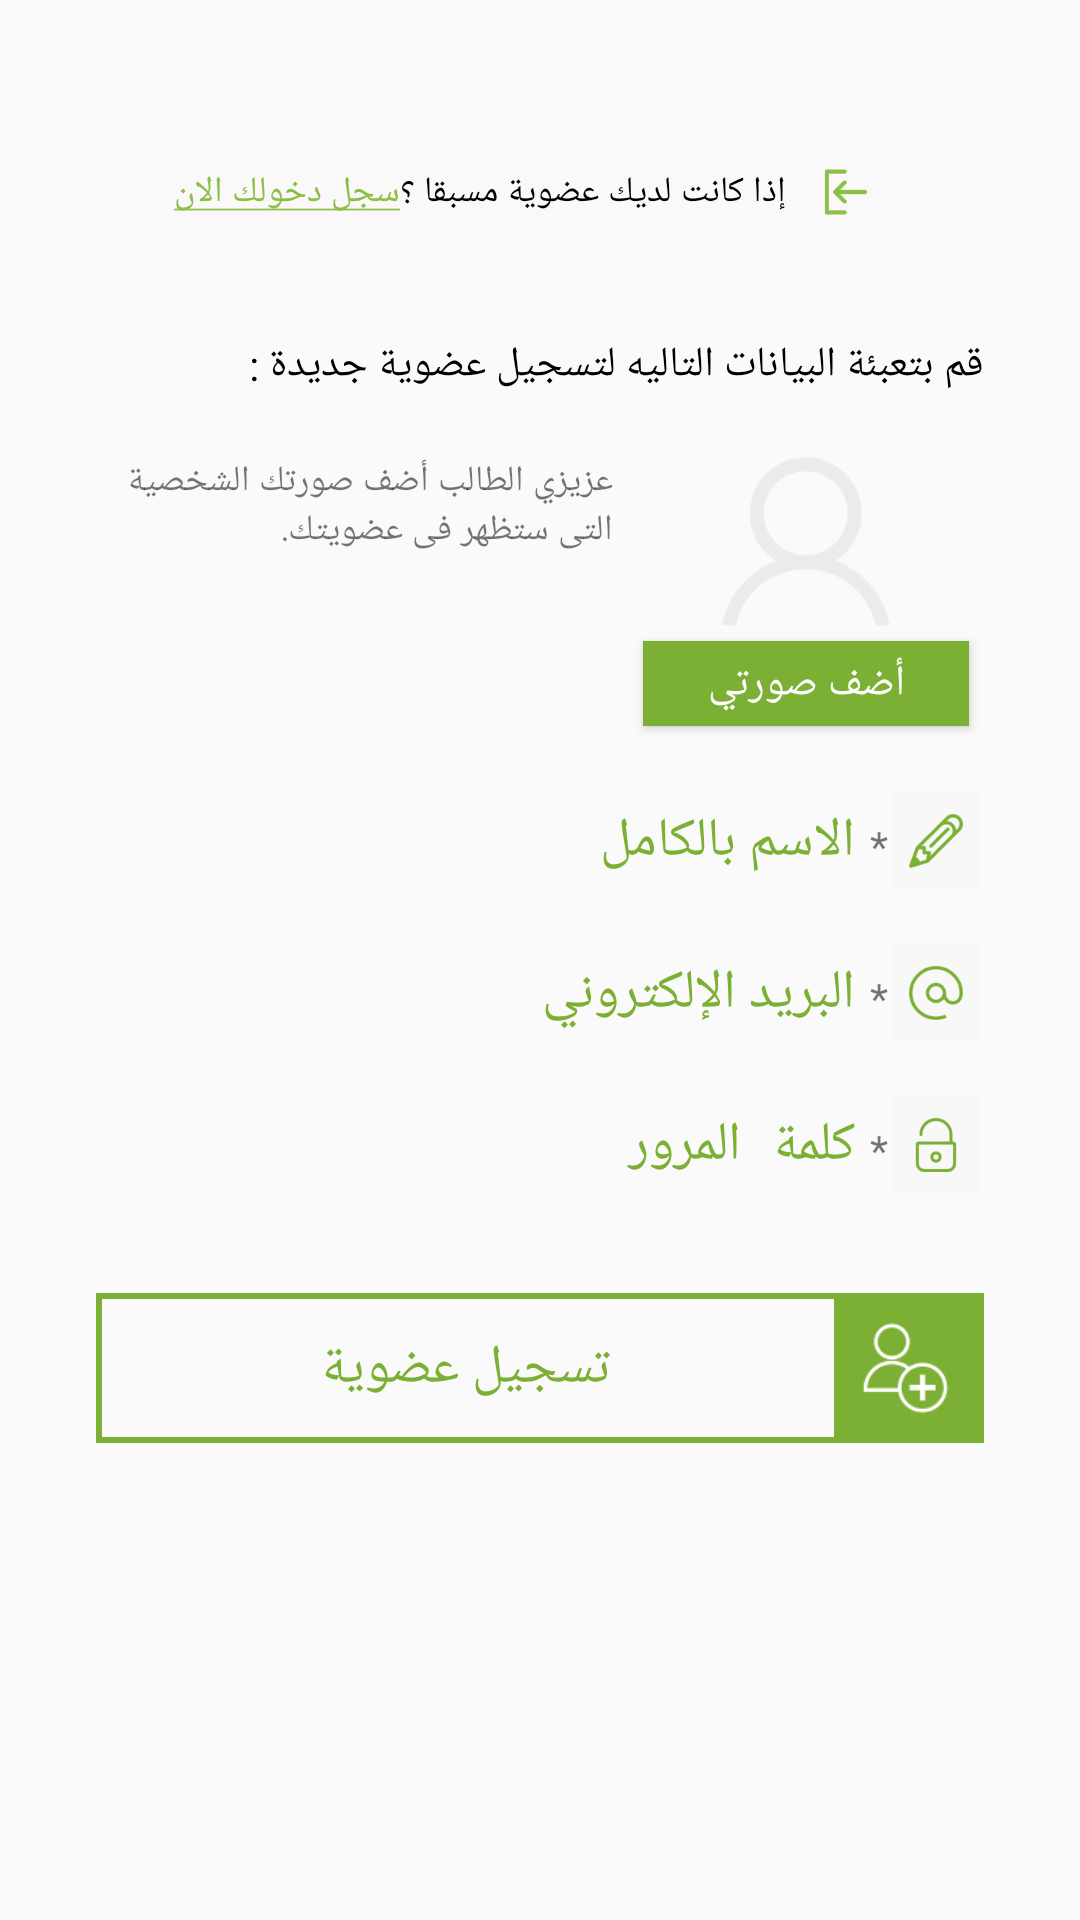

Write the Android layout XML for this screen, with the resource values it uses.
<!-- AndroidManifest.xml: application theme AppTheme -->
<!-- res/layout/content_register_student_membership.xml -->
<ScrollView xmlns:android="http://schemas.android.com/apk/res/android"
    xmlns:app="http://schemas.android.com/apk/res-auto"
    xmlns:tools="http://schemas.android.com/tools"
    android:layout_width="match_parent"
    android:layout_height="match_parent"
    android:paddingBottom="@dimen/activity_vertical_margin"
    android:paddingLeft="@dimen/activity_horizontal_margin"
    android:paddingRight="@dimen/activity_horizontal_margin"
    android:paddingTop="@dimen/activity_vertical_margin"
    app:layout_behavior="@string/appbar_scrolling_view_behavior"
    tools:context="perfect_apps.tutors.activities.RegisterTeacherMembershipActivity"
    android:scrollbarStyle="insideOverlay"
    android:scrollbars="none">
    <LinearLayout
        android:id="@+id/email_login_form"
        android:layout_width="match_parent"
        android:layout_height="wrap_content"
        android:orientation="vertical"
        android:paddingTop="@dimen/activity_vertical_margin">
        <LinearLayout
            android:layout_width="match_parent"
            android:layout_height="?android:attr/listPreferredItemHeight"
            android:background="#faf8f9"
            android:orientation="horizontal"
            android:gravity="center">
            <TextView
                android:id="@id/text1"
                android:textColor="@color/green"
                android:layout_width="wrap_content"
                android:layout_height="match_parent"
                android:gravity="center_vertical"
                android:text="@string/login_now"
                android:textSize="12sp"
                android:onClick="goToLogin"/>
            <TextView
                android:id="@+id/text2"
                android:textColor="#000000"
                android:layout_width="wrap_content"
                android:layout_height="wrap_content"
                android:text="@string/if_you_have"
                android:textSize="12sp" />
            <ImageView
                android:contentDescription="@null"
                android:layout_width="40dp"
                android:layout_height="wrap_content"
                android:src="@drawable/ic_action_log_in_icon"
                android:padding="10dp" />

        </LinearLayout>

        <TextView
            android:id="@+id/text3"
            android:layout_marginTop="@dimen/activity_vertical_margin"
            android:layout_marginLeft="@dimen/activity_horizontal_margin"
            android:layout_marginRight="@dimen/activity_horizontal_margin"
            android:layout_width="match_parent"
            android:layout_height="wrap_content"
            android:text="@string/fill_this_data"
            android:textColor="#000000"/>

        <LinearLayout
            android:layout_marginTop="@dimen/activity_vertical_margin"
            android:layout_marginLeft="@dimen/activity_horizontal_margin"
            android:layout_marginRight="@dimen/activity_horizontal_margin"
            android:layout_width="match_parent"
            android:background="@drawable/border_shape"
            android:layout_height="100dp">

            <TextView
                android:id="@+id/text4"
                android:layout_width="0dp"
                android:layout_weight="1.5"
                android:layout_height="fill_parent"
                android:text="عزيزي الطالب أضف صورتك الشخصية التى ستظهر فى عضويتك."
                android:textSize="12sp"
                android:padding="5dp"
                android:gravity="top" >
            </TextView>
            <LinearLayout
                android:layout_width="0dp"
                android:layout_weight="1"
                android:layout_height="match_parent"
                android:orientation="vertical"
                android:onClick="pickPhoto">

                <FrameLayout
                    android:layout_width="match_parent"
                    android:layout_height="0dp"
                    android:layout_weight="2"
                    android:layout_marginRight="5dp"
                    android:layout_marginLeft="5dp"
                    android:layout_marginTop="5dp">
                    <ImageView
                        android:id="@+id/image1"
                        android:layout_width="match_parent"
                        android:layout_gravity="center_horizontal"
                        android:layout_height="wrap_content"
                        android:src="@drawable/avatr"/>

                </FrameLayout>
                <Button
                    android:id="@+id/button1"
                    android:layout_margin="5dp"
                    android:layout_width="match_parent"
                    android:layout_weight="1"
                    android:layout_height="0dp"
                    android:background="#7CB034"
                    android:text="@string/addPhoto"
                    android:onClick="pickPhoto"
                    android:textColor="#FFFFFF"/>

            </LinearLayout>
        </LinearLayout>

        <LinearLayout
            android:layout_width="match_parent"
            android:layout_height="wrap_content"
            android:layout_marginTop="@dimen/activity_vertical_margin"
            android:layout_marginRight="@dimen/activity_horizontal_margin"
            android:layout_marginLeft="@dimen/activity_horizontal_margin"
            android:background="@drawable/border_shape"
            android:orientation="horizontal">
            <EditText
                android:id="@+id/editText1"
                android:layout_width="0dp"
                android:layout_weight="1"
                android:layout_height="wrap_content"
                android:hint="@string/full_name"
                android:textColorHint="#7CB034"
                android:textColor="#7CB034"
                android:maxLines="1"
                android:imeOptions="actionUnspecified"
                android:padding="5dp"
                android:inputType="text"
                android:background="#00000000"
                android:gravity="top" />
            <TextView
                android:layout_width="wrap_content"
                android:layout_height="wrap_content"
                android:textColor="@color/red_btn_bg_color"
                android:text="*"/>
            <ImageView
                android:contentDescription="@null"
                android:layout_width="30dp"
                android:tint="#7CB034"
                android:padding="3dp"
                android:layout_margin="1dp"
                android:background="#f8f8f8"
                android:layout_height="match_parent"
                android:src="@drawable/ic_action_name_ico"/>
        </LinearLayout>

        <LinearLayout
            android:layout_width="match_parent"
            android:layout_height="wrap_content"
            android:layout_marginTop="@dimen/activity_vertical_margin"
            android:layout_marginRight="@dimen/activity_horizontal_margin"
            android:layout_marginLeft="@dimen/activity_horizontal_margin"
            android:background="@drawable/border_shape"
            android:orientation="horizontal">
            <EditText
                android:id="@+id/editText2"
                android:layout_width="0dp"
                android:layout_weight="1"
                android:layout_height="wrap_content"
                android:hint="@string/email"
                android:textColorHint="#7CB034"
                android:textColor="#7CB034"
                android:padding="5dp"
                android:maxLines="1"
                android:imeOptions="actionUnspecified"
                android:inputType="textEmailAddress"
                android:background="#00000000"
                android:gravity="top" />
            <TextView
                android:layout_width="wrap_content"
                android:layout_height="wrap_content"
                android:textColor="@color/red_btn_bg_color"
                android:text="*"/>
            <ImageView
                android:tint="#7CB034"
                android:contentDescription="@null"
                android:layout_width="30dp"
                android:padding="3dp"
                android:layout_margin="1dp"
                android:background="#f8f8f8"
                android:layout_height="match_parent"
                android:src="@drawable/ic_action_mail_ico"/>
        </LinearLayout>
        <LinearLayout
            android:layout_width="match_parent"
            android:layout_height="wrap_content"
            android:layout_marginTop="@dimen/activity_vertical_margin"
            android:layout_marginRight="@dimen/activity_horizontal_margin"
            android:layout_marginLeft="@dimen/activity_horizontal_margin"
            android:layout_marginBottom="@dimen/activity_vertical_margin"
            android:background="@drawable/border_shape"
            android:orientation="horizontal">
            <EditText
                android:id="@+id/editText3"
                android:layout_width="0dp"
                android:layout_weight="1"
                android:layout_height="wrap_content"
                android:hint="@string/password"
                android:textColorHint="#7CB034"
                android:textColor="#7CB034"
                android:padding="5dp"
                android:maxLines="1"
                android:imeOptions="actionUnspecified"
                android:inputType="textPassword"
                android:background="#00000000"
                android:gravity="right" />
            <TextView
                android:layout_width="wrap_content"
                android:layout_height="wrap_content"
                android:textColor="@color/red_btn_bg_color"
                android:text="*"/>
            <ImageView
                android:tint="#7CB034"
                android:contentDescription="@null"
                android:layout_width="30dp"
                android:padding="3dp"
                android:layout_margin="1dp"
                android:background="#f8f8f8"
                android:layout_height="match_parent"
                android:src="@drawable/ic_action_pass_ico"/>
        </LinearLayout>

        <LinearLayout
            android:layout_width="match_parent"
            android:layout_height="wrap_content"
            android:layout_marginTop="@dimen/activity_vertical_margin"
            android:layout_marginRight="@dimen/activity_horizontal_margin"
            android:layout_marginLeft="@dimen/activity_horizontal_margin"
            android:layout_marginBottom="@dimen/activity_vertical_margin"
            android:background="@drawable/border_shape_green"
            android:orientation="horizontal"
            android:onClick="registerNewUser">
            <Button
                android:id="@+id/button2"
                android:layout_width="0dp"
                android:layout_weight="1"
                android:layout_height="wrap_content"
                android:hint="@string/register"
                android:textColorHint="#7CB034"
                android:textColor="#7CB034"
                android:padding="5dp"
                style="?android:attr/textAppearanceMedium"
                android:background="#00000000"
                android:onClick="registerNewUser"/>
            <ImageView
                android:contentDescription="@null"
                android:layout_width="48dp"
                android:padding="8dp"
                android:layout_margin="1dp"
                android:background="#7CB034"
                android:layout_height="match_parent"
                android:src="@drawable/reg_new_ico"/>
        </LinearLayout>

    </LinearLayout>
</ScrollView>
<!-- resources referenced by this layout -->
<resources>
  <color name="green">#8cbf46</color>
  <dimen name="activity_horizontal_margin">16dp</dimen>
  <dimen name="activity_vertical_margin">16dp</dimen>
  <!-- drawable avatr: png bitmap (drawable, 6206 bytes) -->
  <!-- drawable border_shape_green (drawable) -->
  <?xml version="1.0" encoding="utf-8"?>
  <shape xmlns:android="http://schemas.android.com/apk/res/android">
      <solid android:color="#00000000"/>
  
      <stroke android:width="2dp"
          android:color="#7cb034"
          />
  
      <padding android:left="1dp"
          android:top="1dp"
          android:right="1dp"
          android:bottom="1dp"
          />
  
      <corners
          android:radius="0dip"/>
  </shape>
  <!-- drawable ic_action_log_in_icon: png bitmap (drawable-hdpi, 756 bytes) -->
  <!-- drawable ic_action_mail_ico: png bitmap (drawable-hdpi, 1935 bytes) -->
  <!-- drawable ic_action_name_ico: png bitmap (drawable-hdpi, 1678 bytes) -->
  <!-- drawable ic_action_pass_ico: png bitmap (drawable-hdpi, 1289 bytes) -->
  <!-- drawable reg_new_ico: png bitmap (drawable, 4374 bytes) -->
  <string name="addPhoto">أضف صورتي</string>
  <string name="email">البريد الإلكتروني</string>
  <string name="fill_this_data">قم بتعبئة البيانات التاليه لتسجيل عضوية جديدة :</string>
  <string name="full_name">الاسم بالكامل</string>
  <string name="if_you_have">إذا كانت لديك عضوية مسبقا ؟</string>
  <string name="login_now"><u>سجل دخولك الان</u></string>
  <string name="password">كلمة المرور</string>
  <string name="register">تسجيل عضوية</string>
  <style name="AppTheme" parent="Theme.AppCompat.Light.DarkActionBar">
          
          <item name="colorPrimary">@color/colorPrimary</item>
          <item name="colorPrimaryDark">@color/colorPrimaryDark</item>
          <item name="colorAccent">@color/colorAccent</item>
      </style>
  <color name="colorPrimary">#2d92c0</color>
  <color name="colorPrimaryDark">#1e7faa</color>
  <color name="colorAccent">#2d92c0</color>
</resources>
